Photos from the image-classification dataset "data" in the GitHub repository Ayshamahshoofa/Smart-Skincare. Its 17 classes are: basal cell carcinoma, darier s disease, epidermolysis bullosa pruriginosa, Hailey-Hailey disease, herpes simplex, impetigo, larva migrans, leprosy borderline, leprosy lepromatous, leprosy tuberculoid, lupus erythematosus chronicus discoides, melanoma, mycosis fungoides, papilomatosis confluentes and reticulate, pediculosis capitis, psoriasis, tungiasis.

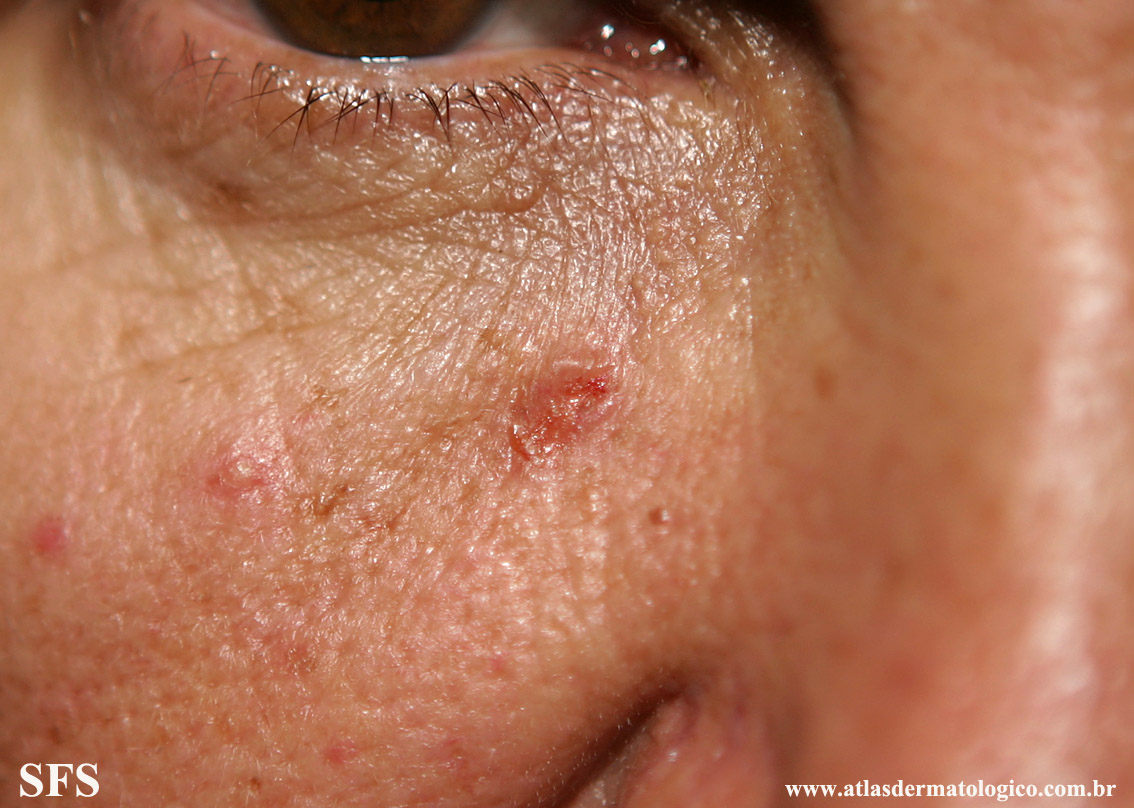
Label: basal cell carcinoma

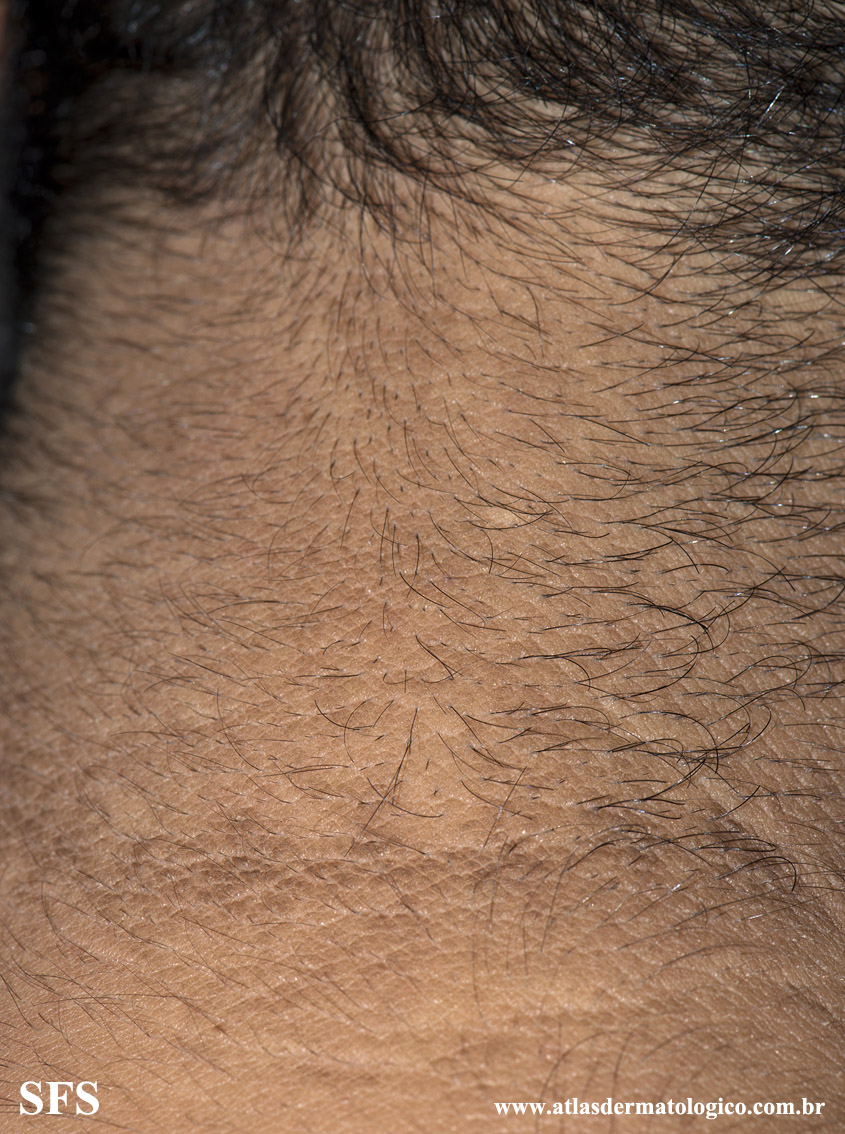
Label: papilomatosis confluentes and reticulate

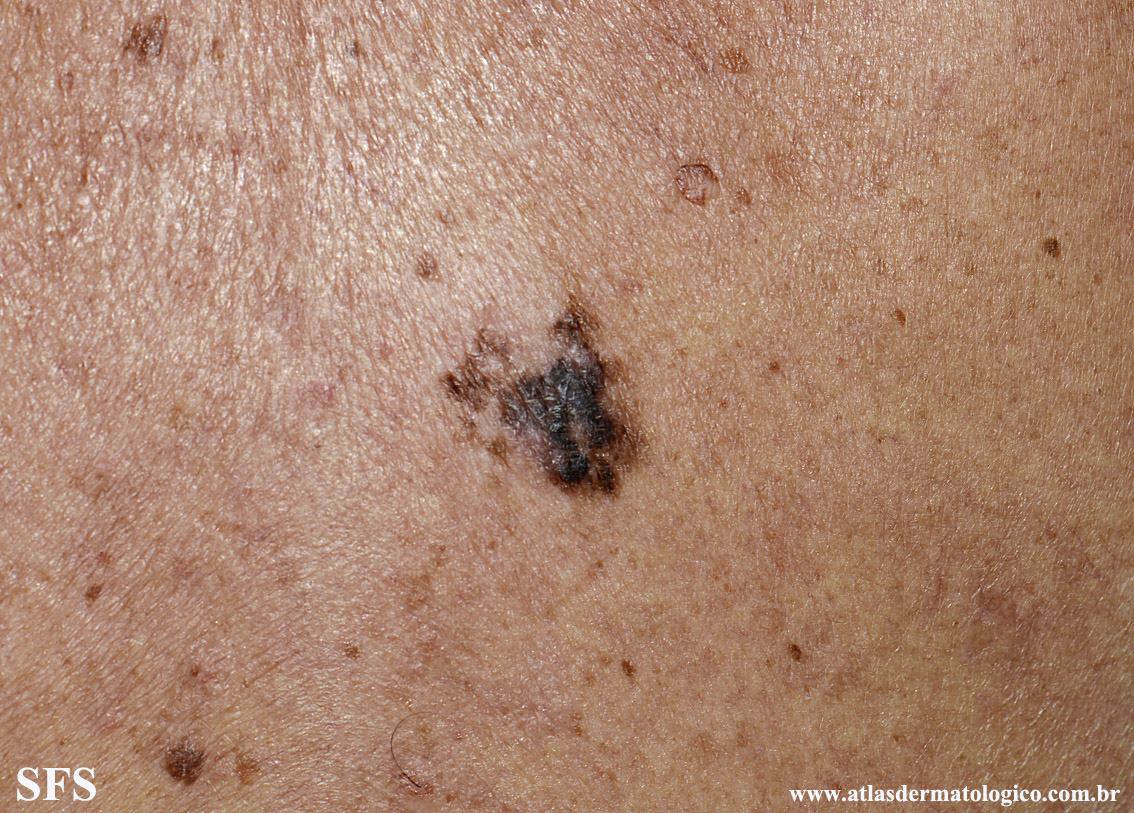
Label: melanoma

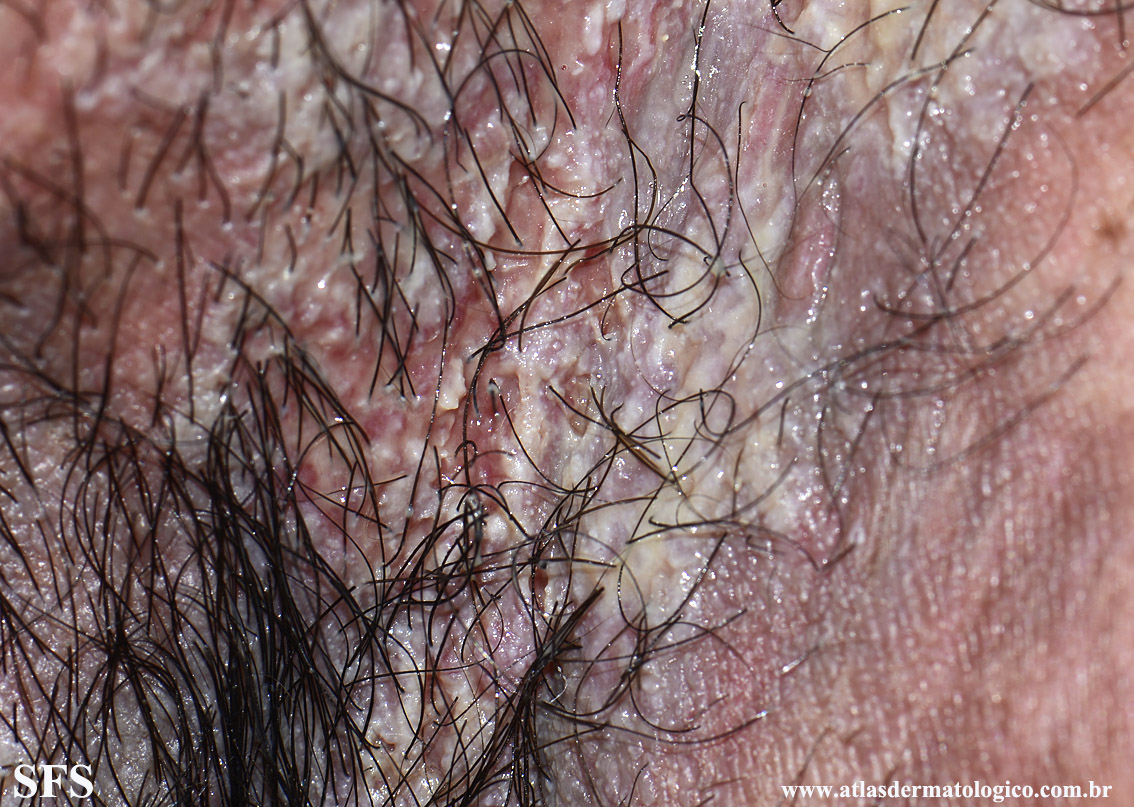
Label: Hailey-Hailey disease

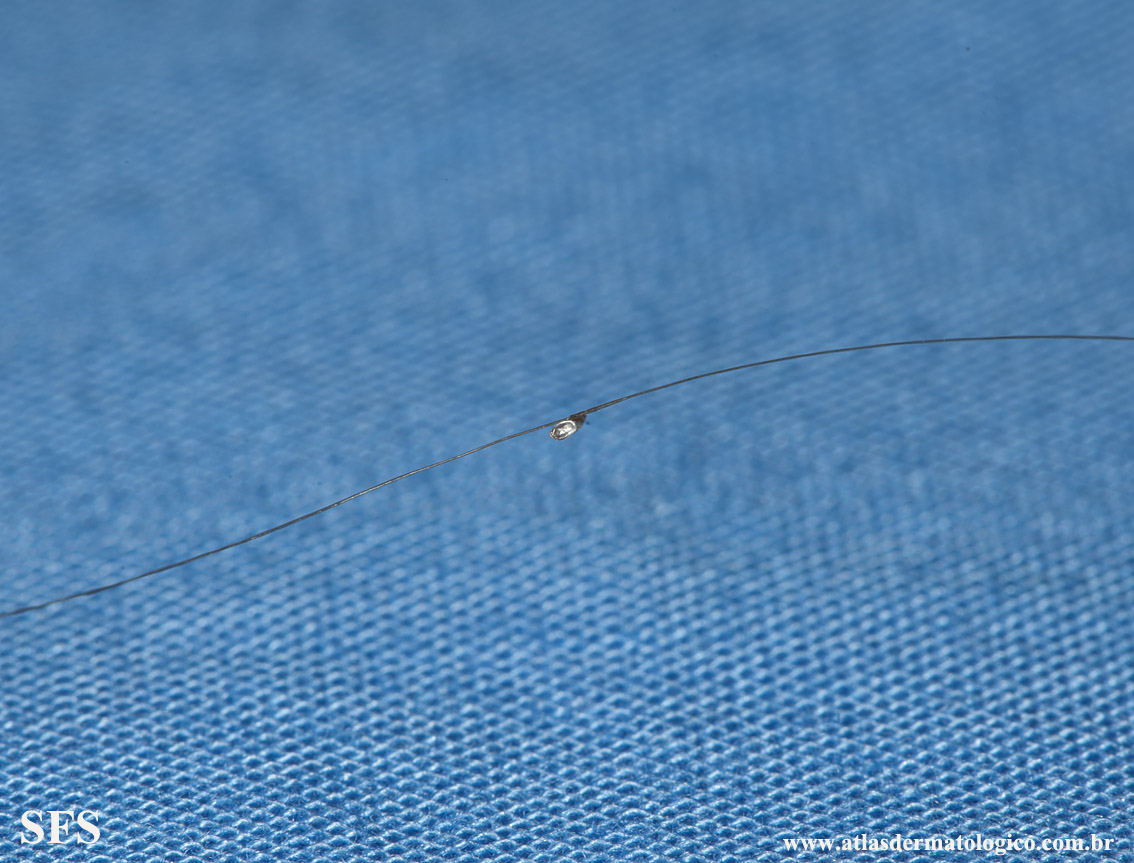
Label: pediculosis capitis

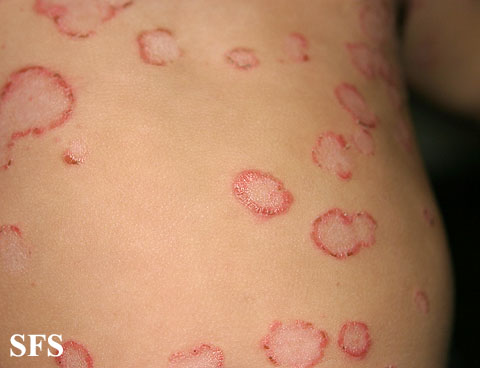
Label: impetigo
